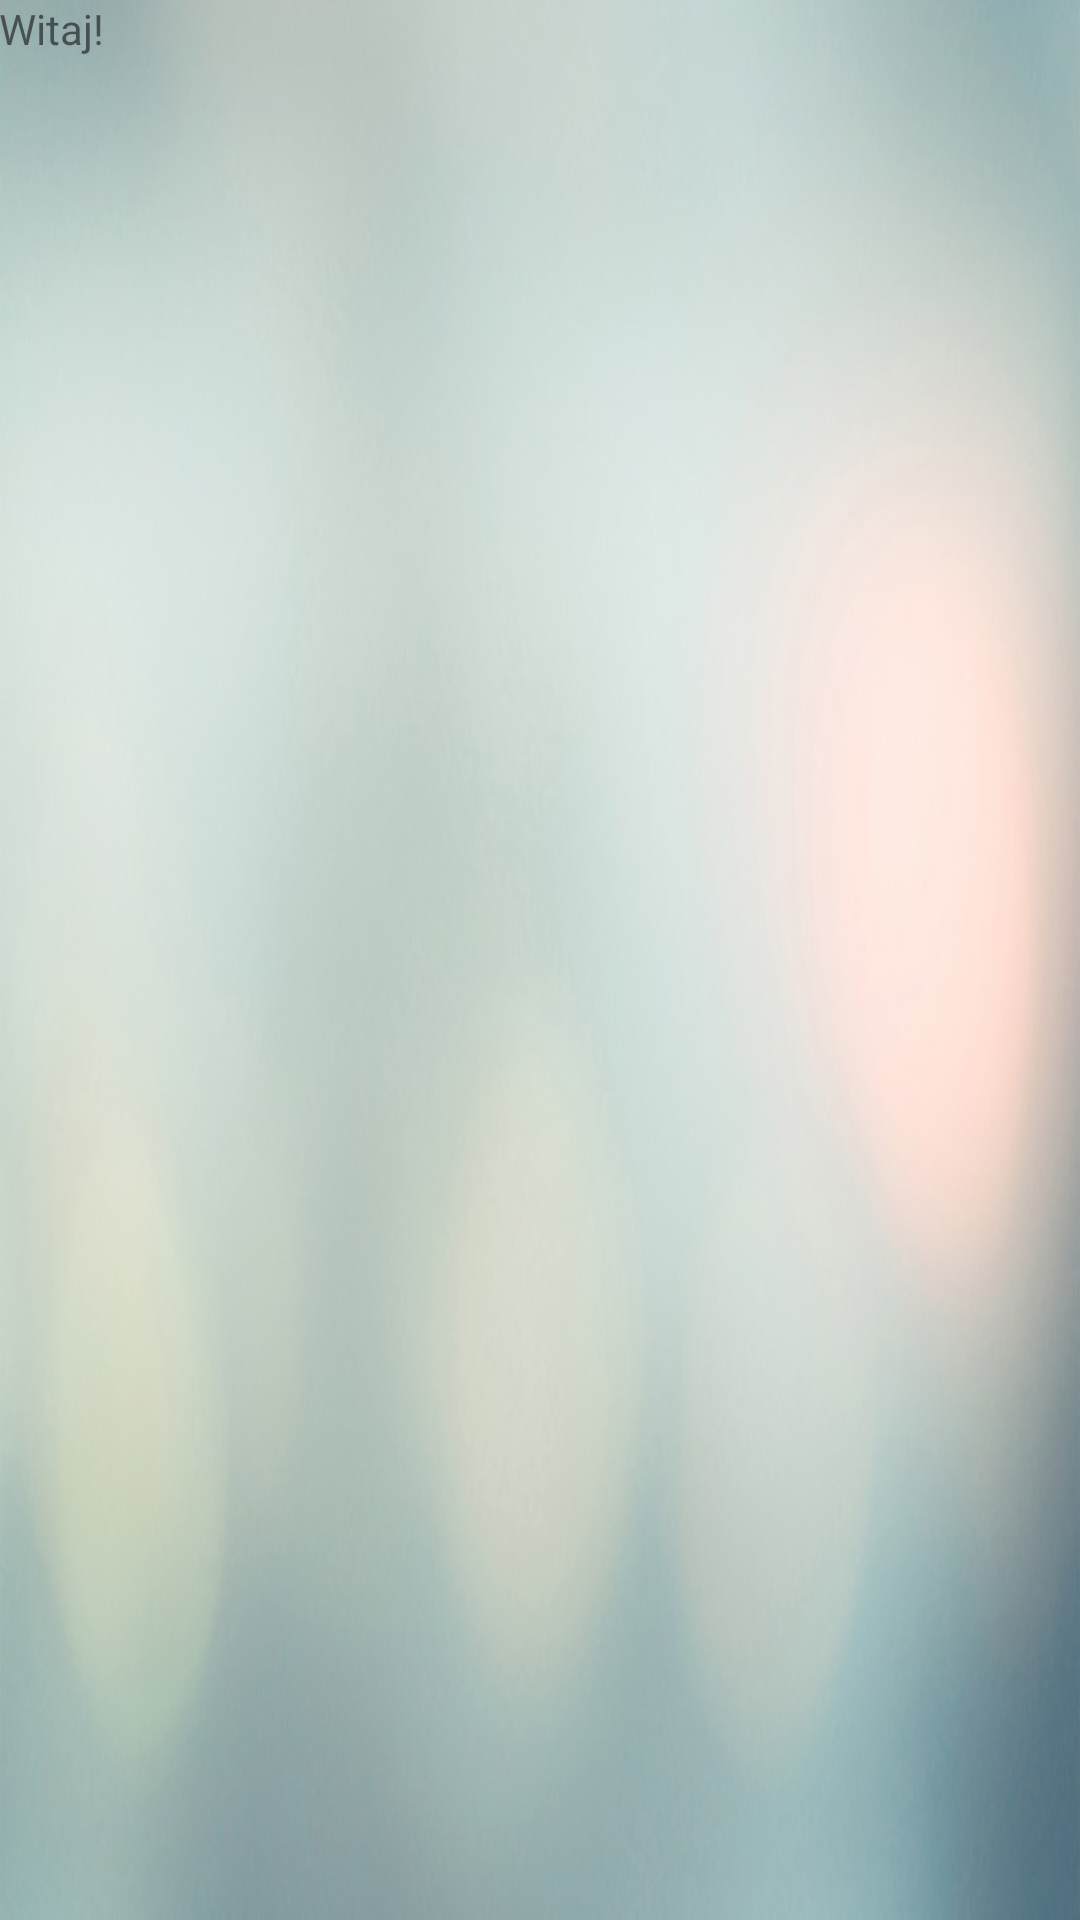

Android layout source for this screen:
<!-- AndroidManifest.xml: application theme AppTheme -->
<!-- res/layout/activity_main_copy.xml -->
<RelativeLayout xmlns:android="http://schemas.android.com/apk/res/android"
    xmlns:tools="http://schemas.android.com/tools" android:layout_width="match_parent"
    android:layout_height="match_parent" android:paddingLeft="@dimen/activity_horizontal_margin"
    android:paddingRight="@dimen/activity_horizontal_margin"
    android:paddingTop="@dimen/activity_vertical_margin"

    android:paddingBottom="@dimen/activity_vertical_margin" android:background="@drawable/bg" tools:context=".MainActivity">

   <TextView
       android:id="@+id/hello"
       android:text="Witaj!"
       android:layout_width="wrap_content"
       android:layout_height="wrap_content"
       />
</RelativeLayout>
<!-- resources referenced by this layout -->
<resources>
  <!-- drawable bg: jpg bitmap (drawable-mdpi, 42696 bytes) -->
  <style name="AppTheme" parent="Theme.AppCompat.Light.DarkActionBar">
          
      </style>
</resources>
